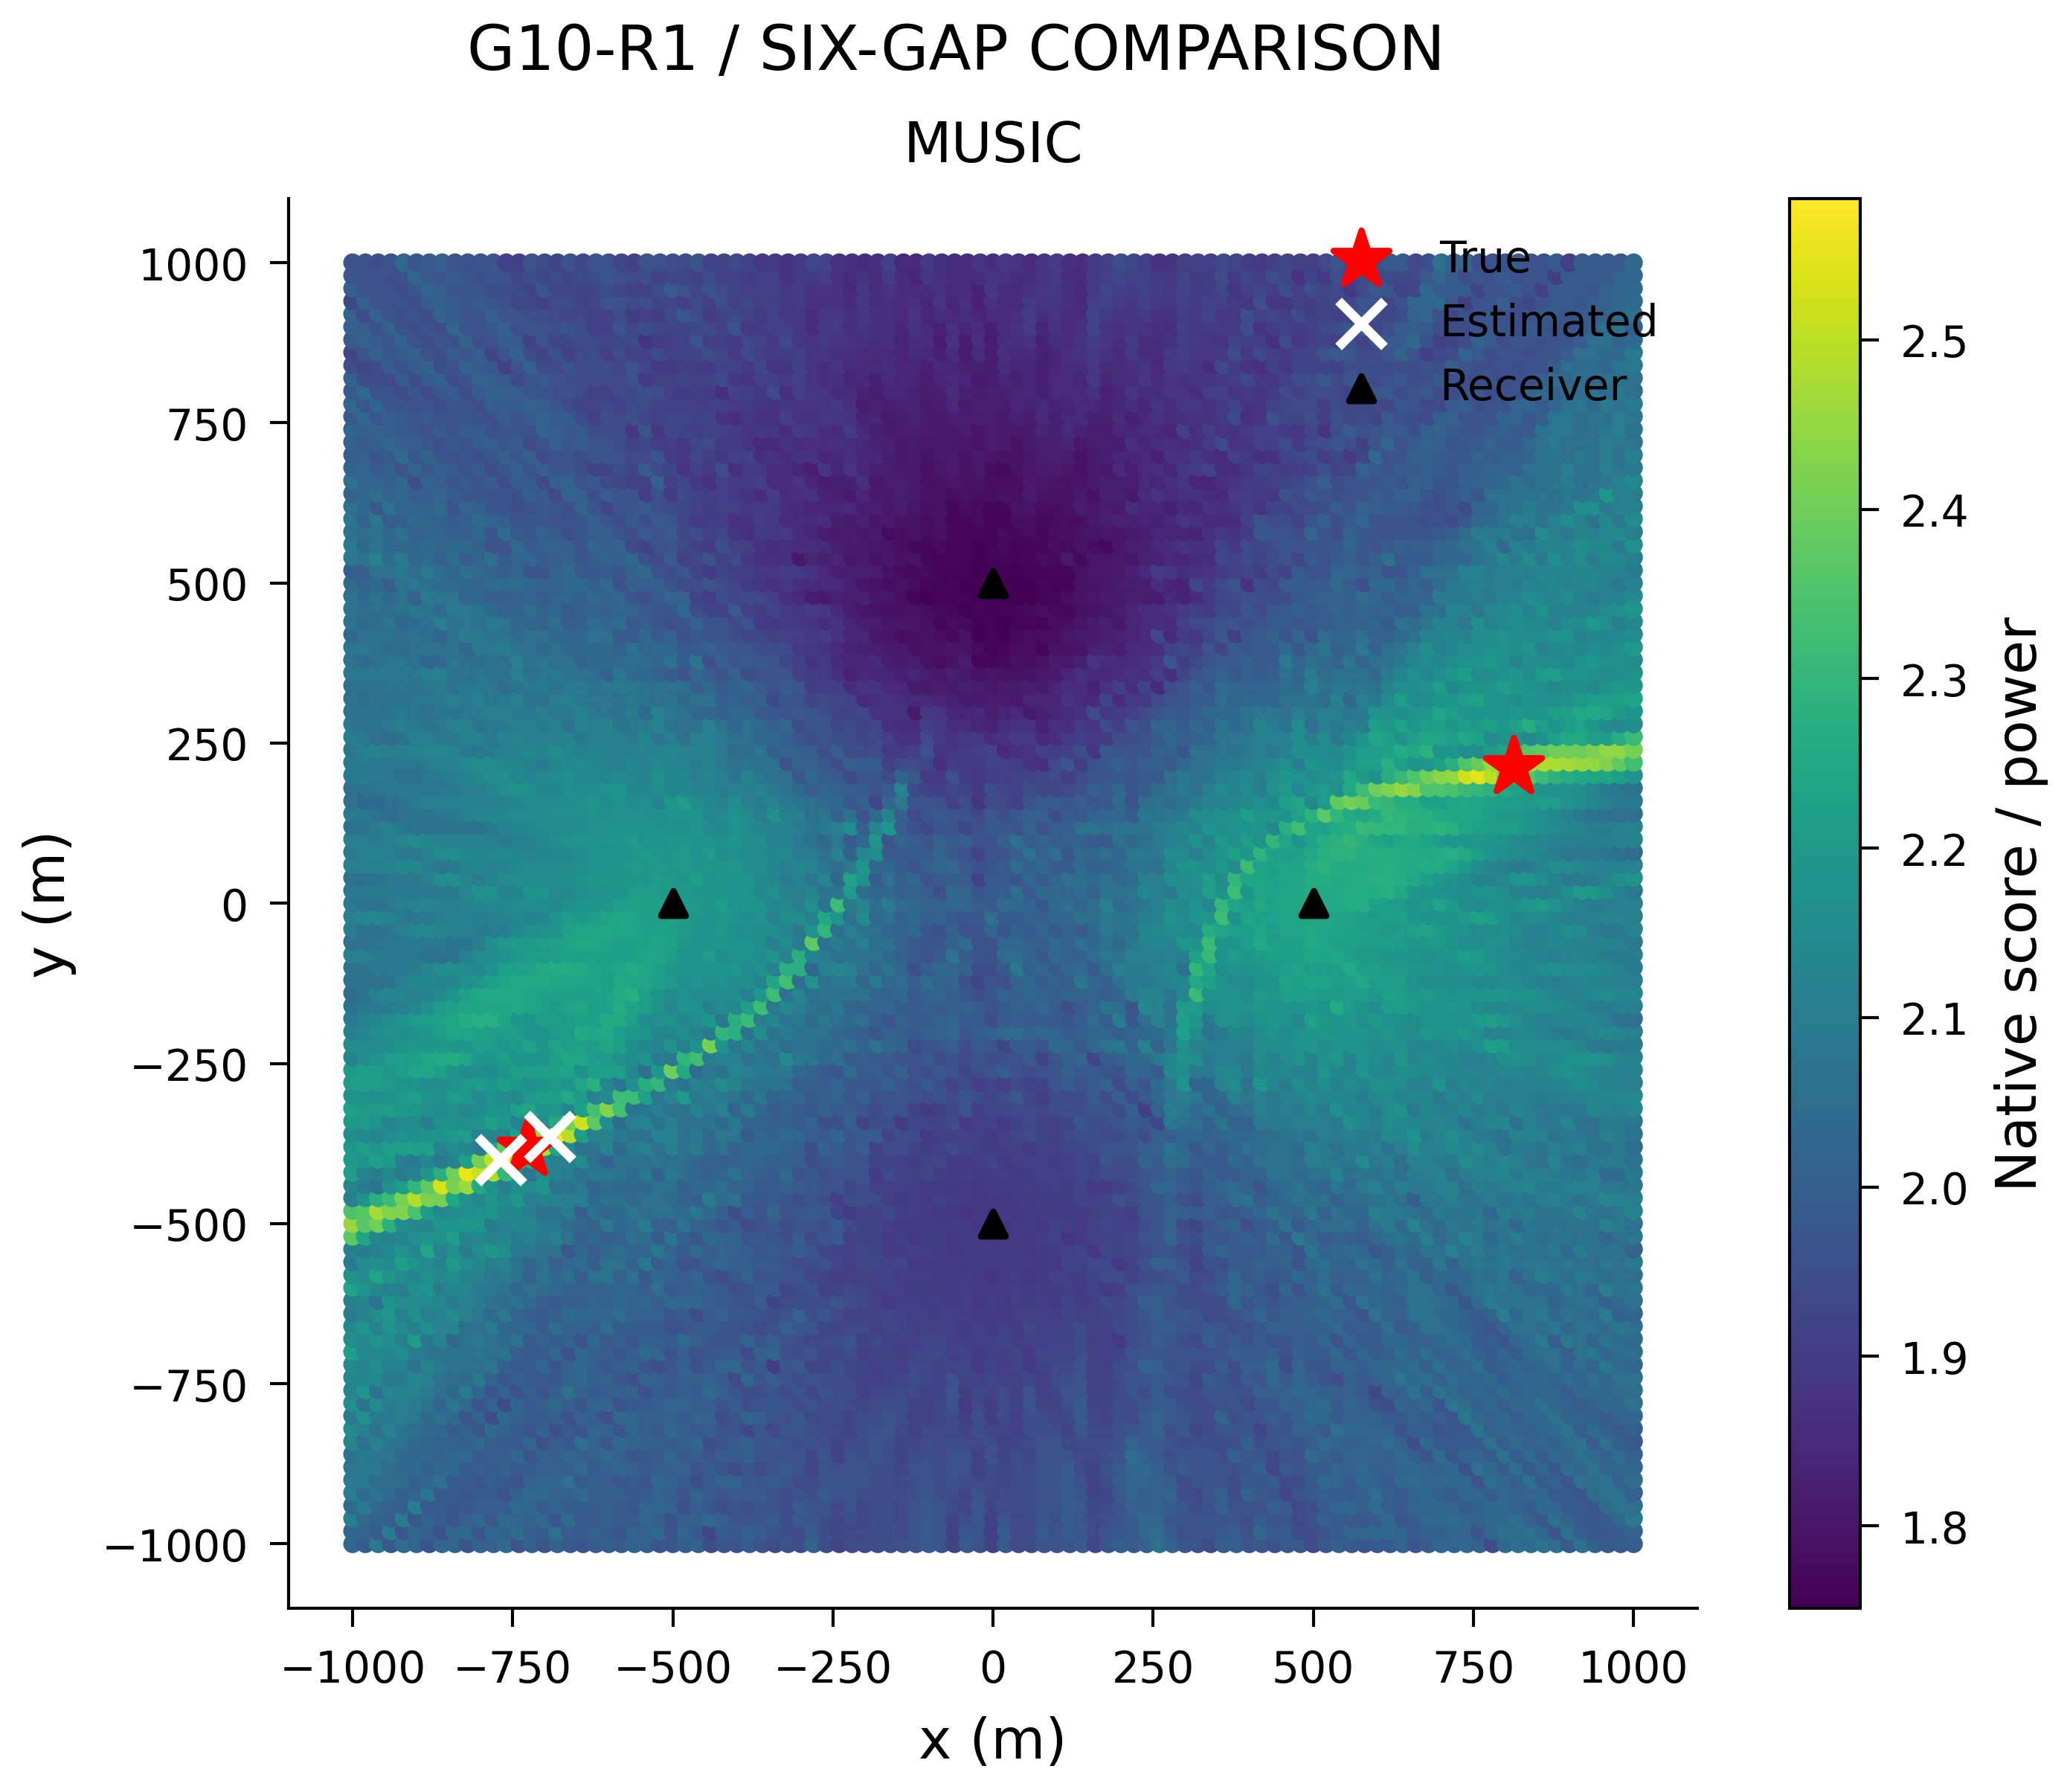

Data behind this chart, as committed beside it:
x_m, y_m, score
-1000, -1000, 2.026
-980.0, -1000, 1.99
-960.0, -1000, 2.086
-940.0, -1000, 1.981
-920.0, -1000, 2.042
-900.0, -1000, 2.017
-880.0, -1000, 1.966
-860.0, -1000, 2.024
-840.0, -1000, 2.021
-820.0, -1000, 1.975
-800.0, -1000, 2.007
-780.0, -1000, 2.008
-760.0, -1000, 2.034
-740.0, -1000, 1.971
-720.0, -1000, 2.009
-700.0, -1000, 1.971
-680.0, -1000, 2.011
-660.0, -1000, 1.983
-640.0, -1000, 1.973
-620.0, -1000, 1.99
-600.0, -1000, 2
-580.0, -1000, 1.99
-560.0, -1000, 2.007
-540.0, -1000, 2.005
-520.0, -1000, 1.972
-500.0, -1000, 1.967
-480.0, -1000, 1.995
-460.0, -1000, 2.009
-440.0, -1000, 1.945
-420.0, -1000, 1.968
-400.0, -1000, 1.967
-380.0, -1000, 1.986
-360.0, -1000, 1.962
-340.0, -1000, 1.934
-320.0, -1000, 1.961
-300.0, -1000, 1.947
-280.0, -1000, 2.015
-260.0, -1000, 1.952
-240.0, -1000, 1.92
-220.0, -1000, 1.942
-200.0, -1000, 1.943
-180.0, -1000, 1.946
-160.0, -1000, 1.95
-140.0, -1000, 1.954
-120.0, -1000, 1.96
-100.0, -1000, 1.991
-80.0, -1000, 1.965
-60.0, -1000, 1.922
-40.0, -1000, 1.98
-20.0, -1000, 1.957
0.0, -1000, 1.913
20.0, -1000, 1.985
40.0, -1000, 1.939
60.0, -1000, 1.945
80.0, -1000, 1.971
100.0, -1000, 1.963
120.0, -1000, 1.972
140.0, -1000, 1.99
160.0, -1000, 1.926
180.0, -1000, 1.975
... 10,141 more rows
